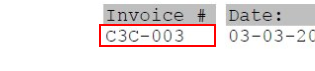
Workflow: Main

Step 1: get-text from the element 'invoice-C2C-003.jpg' in window 'Photos' (applicationframehost.exe)

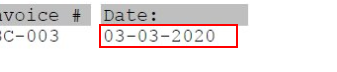
Step 2: get-text from the element 'invoice-C2C-003.jpg' in window 'Photos' (applicationframehost.exe)

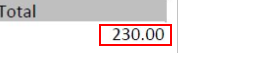
Step 3: get-text from the element 'invoice-C2C-003.jpg' in window 'Photos' (applicationframehost.exe)

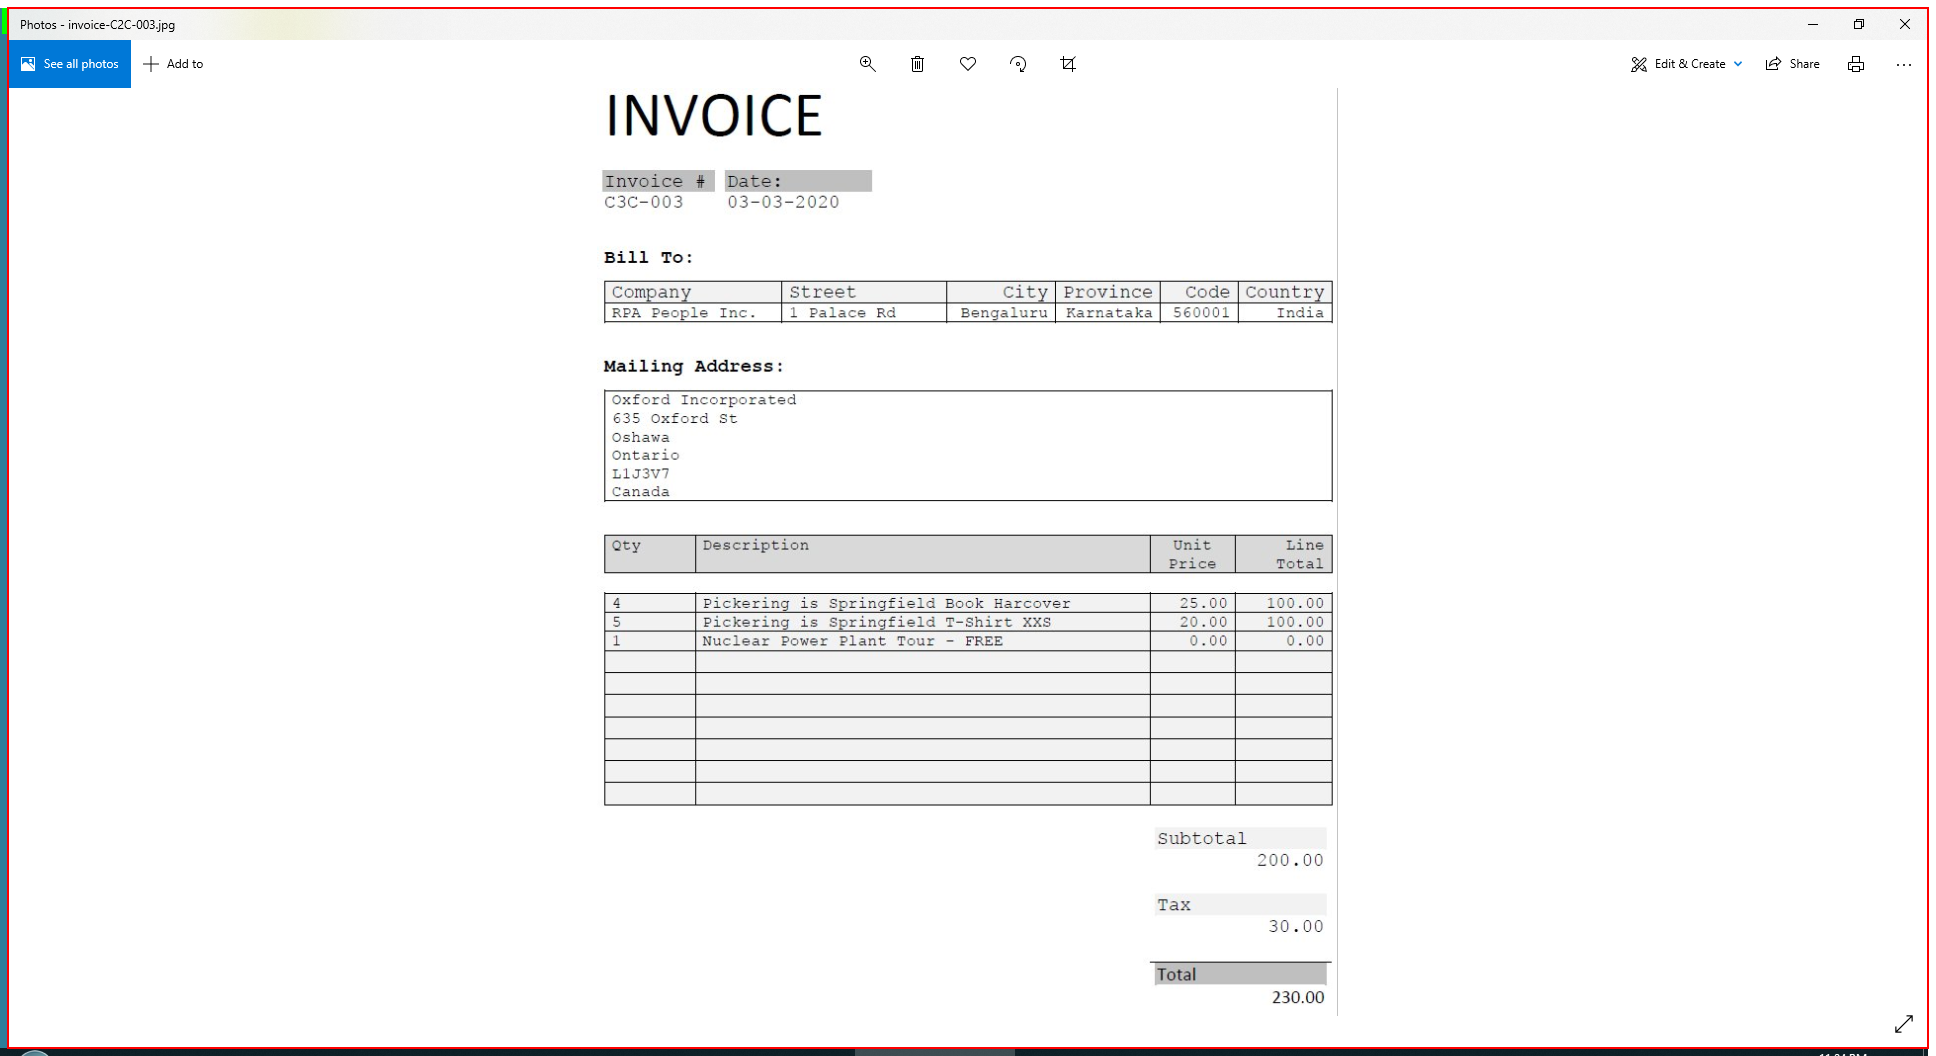
Step 4: Close Application 'Windows.UI.Core.CoreWin...' on the element in window 'Photos' (applicationframehost.exe)